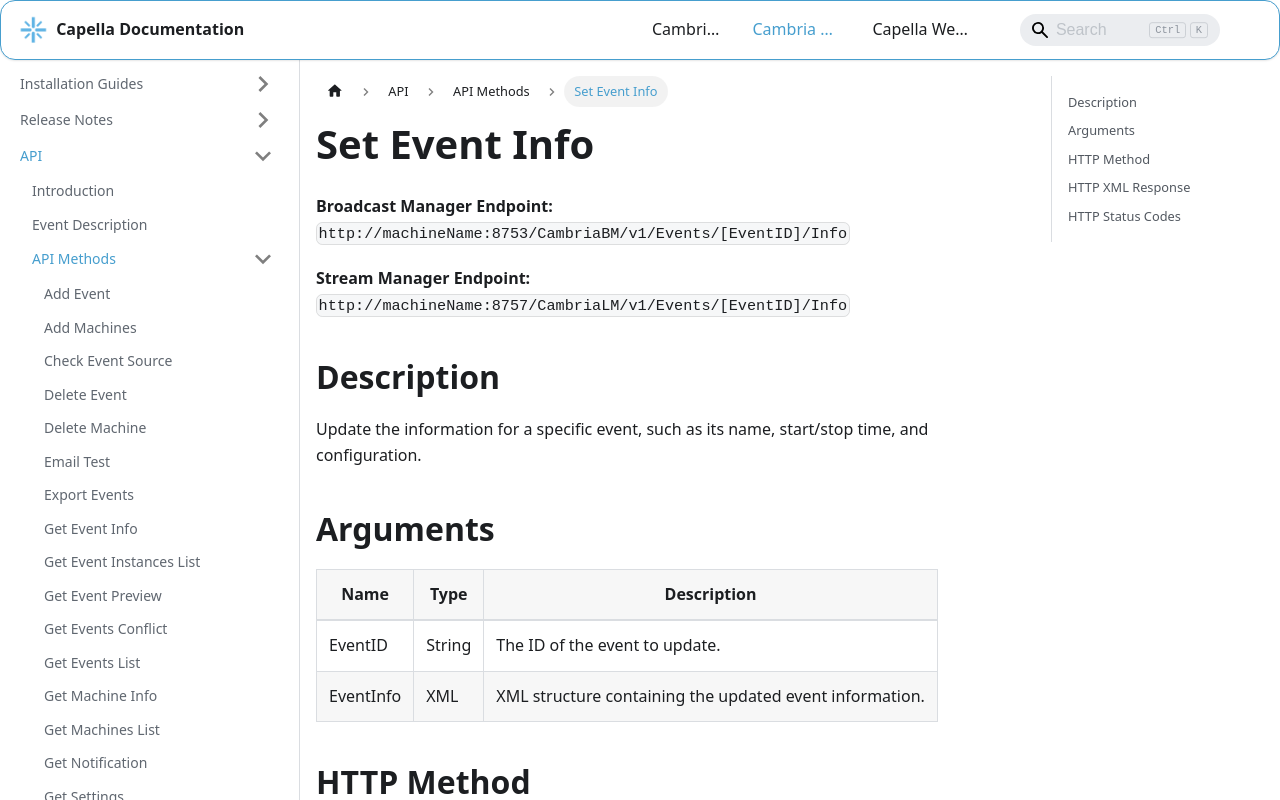

repository: CapellaSystems/documents.capellasystems.net · page: docs/cambria-stream/api/api-methods/set-event-info/index.html · generator: docusaurus

---
id: set-event-info
title: Set Event Info
---

**Broadcast Manager Endpoint:**  
`http://machineName:8753/CambriaBM/v1/Events/[EventID]/Info`

**Stream Manager Endpoint:**  
`http://machineName:8757/CambriaLM/v1/Events/[EventID]/Info`

## Description  
Update the information for a specific event, such as its name, start/stop time, and configuration.

## Arguments

| Name      | Type   | Description                                     |
|-----------|--------|-------------------------------------------------|
| EventID   | String | The ID of the event to update.                  |
| EventInfo | XML    | XML structure containing the updated event information. |

## HTTP Method
**PUT**

## HTTP XML Response

| Element       | Parent   | Description                                    |
|---------------|----------|------------------------------------------------|
| `Content`     | None     | Container of the response                     |
| `Status`      | Content  | Logs of the API call                          |

## HTTP Status Codes

| Value | Description                                            |
|-------|--------------------------------------------------------|
| 200   | Successfully processed                                 |
| 400   | Invalid parameters                                     |
| 404   | Event not found                                        |
| 5xx   | Server error while updating event information          |
